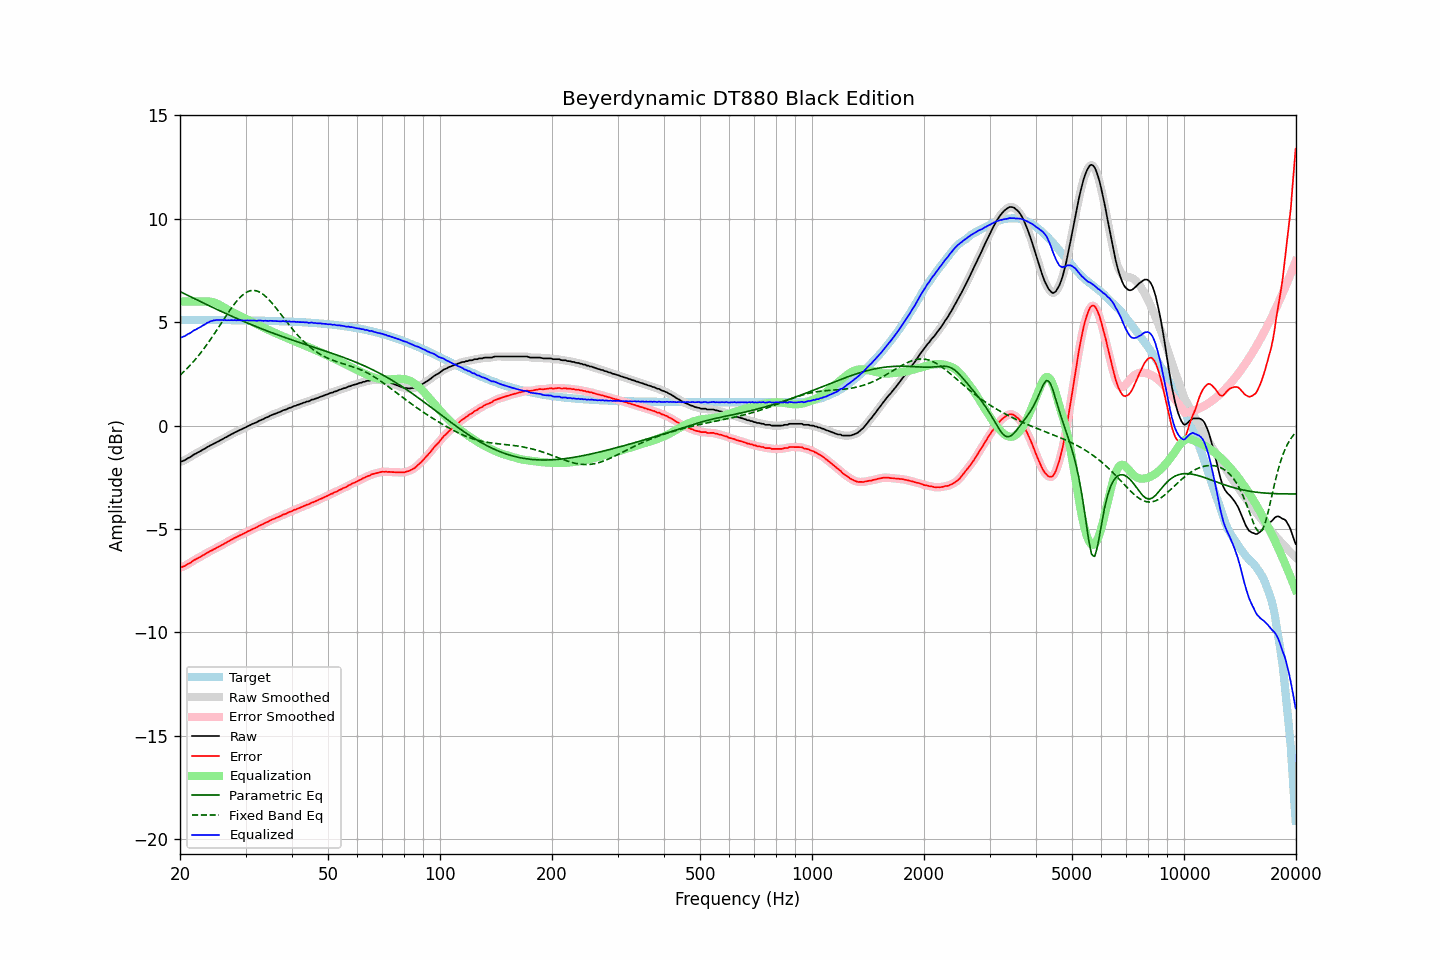

Data behind this chart, as committed beside it:
frequency, raw, error, smoothed, error_smoothed, equalization, parametric_eq, fixed_band_eq, equalized_raw, equalized_smoothed, target
20.00, -1.75, -6.86, -1.75, -6.87, 6.00, 6.48, 2.44, 4.25, 4.25, 5.11
20.20, -1.73, -6.84, -1.73, -6.84, 6.00, 6.44, 2.51, 4.27, 4.27, 5.11
20.40, -1.70, -6.81, -1.70, -6.81, 6.00, 6.40, 2.58, 4.30, 4.30, 5.11
20.61, -1.67, -6.78, -1.66, -6.78, 6.00, 6.37, 2.66, 4.33, 4.34, 5.11
20.81, -1.62, -6.73, -1.62, -6.73, 6.00, 6.33, 2.73, 4.38, 4.38, 5.11
21.02, -1.57, -6.68, -1.58, -6.69, 6.00, 6.29, 2.81, 4.43, 4.42, 5.11
21.23, -1.54, -6.65, -1.53, -6.64, 6.00, 6.25, 2.89, 4.46, 4.47, 5.11
21.44, -1.49, -6.60, -1.48, -6.60, 6.00, 6.21, 2.98, 4.51, 4.52, 5.11
21.66, -1.43, -6.54, -1.44, -6.55, 6.00, 6.18, 3.06, 4.57, 4.56, 5.11
21.87, -1.38, -6.49, -1.39, -6.50, 6.00, 6.14, 3.15, 4.62, 4.61, 5.11
22.09, -1.35, -6.46, -1.34, -6.45, 6.00, 6.10, 3.24, 4.65, 4.66, 5.11
22.31, -1.30, -6.41, -1.30, -6.41, 6.00, 6.06, 3.34, 4.70, 4.70, 5.11
22.54, -1.26, -6.37, -1.26, -6.37, 6.00, 6.02, 3.43, 4.74, 4.74, 5.11
22.76, -1.22, -6.33, -1.22, -6.33, 6.00, 5.99, 3.53, 4.78, 4.78, 5.11
22.99, -1.17, -6.28, -1.18, -6.28, 6.00, 5.95, 3.63, 4.83, 4.83, 5.11
23.22, -1.13, -6.24, -1.13, -6.24, 6.00, 5.91, 3.74, 4.87, 4.88, 5.11
23.45, -1.09, -6.20, -1.08, -6.19, 6.01, 5.88, 3.84, 4.92, 4.92, 5.11
23.69, -1.03, -6.14, -1.04, -6.15, 6.01, 5.84, 3.95, 4.98, 4.97, 5.11
23.92, -1.00, -6.11, -1.00, -6.10, 6.00, 5.80, 4.06, 5.00, 5.01, 5.11
24.16, -0.95, -6.06, -0.95, -6.06, 6.00, 5.76, 4.17, 5.05, 5.04, 5.11
24.40, -0.92, -6.03, -0.92, -6.02, 5.98, 5.73, 4.28, 5.06, 5.07, 5.11
24.65, -0.87, -5.98, -0.87, -5.98, 5.96, 5.69, 4.40, 5.09, 5.09, 5.11
24.89, -0.84, -5.94, -0.84, -5.94, 5.93, 5.65, 4.52, 5.10, 5.10, 5.10
25.14, -0.79, -5.89, -0.79, -5.90, 5.90, 5.62, 4.63, 5.11, 5.11, 5.10
25.39, -0.76, -5.86, -0.75, -5.86, 5.86, 5.58, 4.75, 5.10, 5.11, 5.10
25.65, -0.71, -5.81, -0.71, -5.82, 5.82, 5.54, 4.87, 5.11, 5.11, 5.10
25.91, -0.67, -5.77, -0.67, -5.77, 5.78, 5.51, 4.99, 5.11, 5.11, 5.10
26.16, -0.63, -5.73, -0.63, -5.73, 5.73, 5.47, 5.11, 5.10, 5.10, 5.10
26.43, -0.58, -5.68, -0.59, -5.69, 5.69, 5.44, 5.23, 5.11, 5.10, 5.10
26.69, -0.55, -5.65, -0.55, -5.65, 5.64, 5.40, 5.35, 5.09, 5.10, 5.10
26.96, -0.50, -5.60, -0.50, -5.60, 5.60, 5.37, 5.46, 5.10, 5.10, 5.10
27.23, -0.46, -5.56, -0.46, -5.56, 5.56, 5.33, 5.58, 5.10, 5.10, 5.10
27.50, -0.41, -5.51, -0.41, -5.51, 5.51, 5.30, 5.69, 5.10, 5.10, 5.10
27.77, -0.38, -5.48, -0.37, -5.47, 5.47, 5.26, 5.79, 5.09, 5.10, 5.10
28.05, -0.33, -5.43, -0.33, -5.43, 5.43, 5.23, 5.90, 5.10, 5.10, 5.10
28.33, -0.30, -5.39, -0.30, -5.39, 5.39, 5.19, 5.99, 5.09, 5.10, 5.09
28.62, -0.26, -5.35, -0.26, -5.35, 5.35, 5.16, 6.09, 5.09, 5.09, 5.09
28.90, -0.22, -5.31, -0.22, -5.32, 5.32, 5.13, 6.17, 5.10, 5.09, 5.09
29.19, -0.19, -5.28, -0.19, -5.28, 5.28, 5.09, 6.25, 5.09, 5.09, 5.09
29.48, -0.15, -5.24, -0.15, -5.24, 5.24, 5.06, 6.32, 5.09, 5.09, 5.09
29.78, -0.11, -5.20, -0.11, -5.20, 5.20, 5.02, 6.38, 5.09, 5.09, 5.09
30.08, -0.08, -5.17, -0.07, -5.16, 5.16, 4.99, 6.43, 5.08, 5.09, 5.09
30.38, -0.03, -5.12, -0.04, -5.12, 5.12, 4.96, 6.47, 5.09, 5.09, 5.09
30.68, -0.00, -5.09, 0.00, -5.08, 5.09, 4.93, 6.50, 5.09, 5.09, 5.09
30.99, 0.04, -5.04, 0.04, -5.04, 5.05, 4.89, 6.53, 5.09, 5.09, 5.08
31.30, 0.08, -5.00, 0.08, -5.01, 5.01, 4.86, 6.53, 5.09, 5.09, 5.08
31.61, 0.11, -4.97, 0.11, -4.97, 4.97, 4.83, 6.54, 5.08, 5.08, 5.08
31.93, 0.14, -4.94, 0.14, -4.94, 4.93, 4.80, 6.53, 5.07, 5.08, 5.08
32.24, 0.17, -4.91, 0.18, -4.90, 4.90, 4.77, 6.51, 5.07, 5.08, 5.08
32.57, 0.23, -4.85, 0.22, -4.86, 4.86, 4.74, 6.47, 5.09, 5.08, 5.08
32.89, 0.26, -4.81, 0.26, -4.82, 4.82, 4.71, 6.44, 5.08, 5.08, 5.08
33.22, 0.29, -4.78, 0.29, -4.78, 4.78, 4.67, 6.39, 5.07, 5.08, 5.07
33.55, 0.32, -4.75, 0.33, -4.74, 4.74, 4.64, 6.33, 5.06, 5.07, 5.07
33.89, 0.37, -4.70, 0.36, -4.71, 4.70, 4.61, 6.26, 5.07, 5.07, 5.07
34.23, 0.40, -4.67, 0.40, -4.67, 4.67, 4.58, 6.20, 5.07, 5.07, 5.07
34.57, 0.43, -4.64, 0.44, -4.63, 4.63, 4.55, 6.12, 5.06, 5.07, 5.07
34.92, 0.48, -4.58, 0.47, -4.59, 4.59, 4.52, 6.03, 5.07, 5.07, 5.06
35.27, 0.51, -4.55, 0.51, -4.55, 4.56, 4.50, 5.94, 5.07, 5.07, 5.06
35.62, 0.54, -4.52, 0.54, -4.52, 4.52, 4.47, 5.85, 5.06, 5.06, 5.06
35.97, 0.57, -4.49, 0.57, -4.49, 4.49, 4.44, 5.76, 5.06, 5.06, 5.06
... 635 more rows
